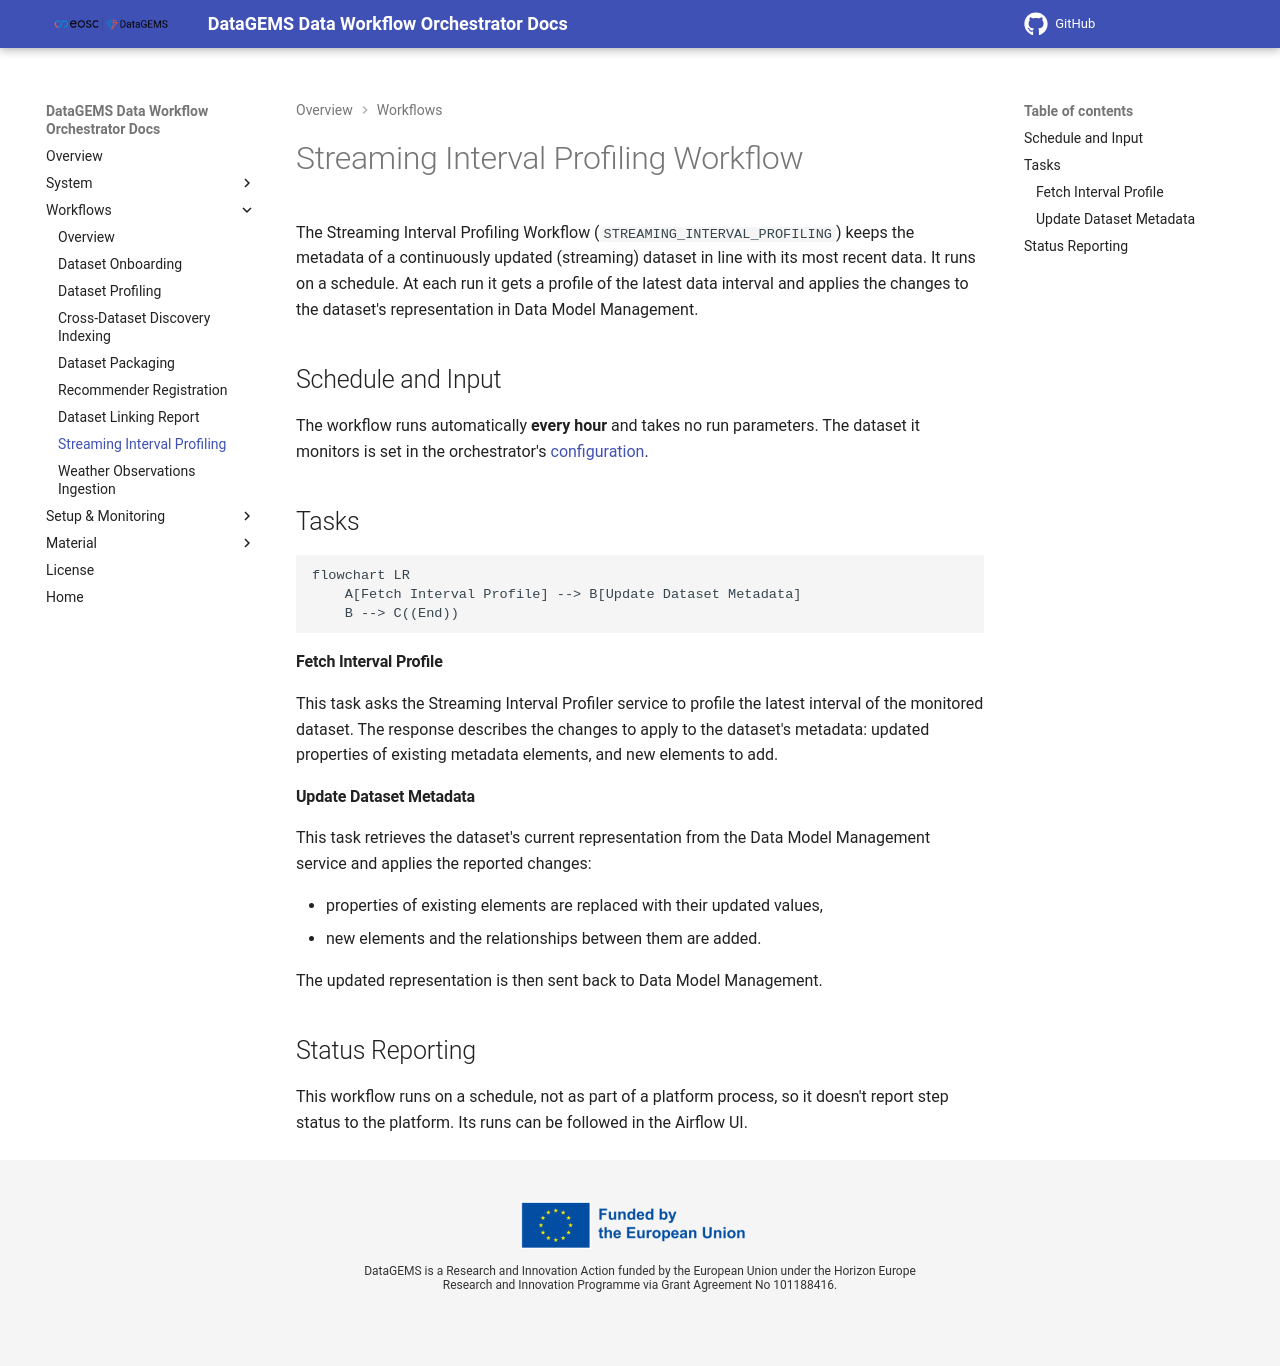

repository: datagems-eosc/dg-data-workflow · page: v1.0/workflow-streaming-interval-profiling/index.html · generator: mkdocs

# Streaming Interval Profiling Workflow

The Streaming Interval Profiling Workflow (`STREAMING_INTERVAL_PROFILING`) keeps the metadata of a continuously updated (streaming) dataset in line with its most recent data.
It runs on a schedule. At each run it gets a profile of the latest data interval and applies the changes to the dataset's representation in Data Model Management.

## Schedule and Input

The workflow runs automatically **every hour** and takes no run parameters. The dataset it monitors is set in the orchestrator's [configuration](configuration.md).

## Tasks

```mermaid
flowchart LR
    A[Fetch Interval Profile] --> B[Update Dataset Metadata]
    B --> C((End))
```

#### Fetch Interval Profile

This task asks the Streaming Interval Profiler service to profile the latest interval of the monitored dataset. The response describes the changes to apply to the dataset's metadata: updated properties of existing metadata elements, and new elements to add.

#### Update Dataset Metadata

This task retrieves the dataset's current representation from the Data Model Management service and applies the reported changes:

- properties of existing elements are replaced with their updated values,
- new elements and the relationships between them are added.

The updated representation is then sent back to Data Model Management.

## Status Reporting

This workflow runs on a schedule, not as part of a platform process, so it doesn't report step status to the platform. Its runs can be followed in the Airflow UI.
